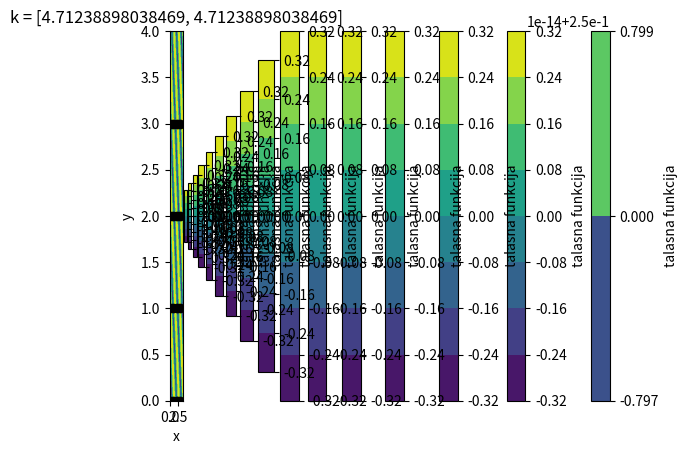

Reproduce this figure in Python.
import matplotlib.pyplot as plt
import numpy as np
from numpy import pi, cos
    
l = 4 
N = l*l
kx = ky = np.arange(0, 2*pi, step=(2*pi)/l) # kx=ky=(0, pi/2, pi, 3pi/2)
x = y = np.arange(0, 5, step=0.05)
cx = cy = np.arange(0, 4)
cxx, cyy = np.meshgrid(cx, cy)
xx, yy = np.meshgrid(x, y)
# r = np.sqrt(xx**2 + yy**2)

psi = np.zeros((len(x), len(y)))

for ix in kx:
    for iy in ky:
        for i in range(len(x)):
            for j in range(len(y)):
                psi[i][j] = 1/np.sqrt(N) * cos(np.dot([ix, iy], [xx[i][j], yy[i][j]]))
        
        plt.contourf(x, y, psi)
        plt.title('k = [' + str(ix) + ', ' + str(iy) + ']')
        plt.colorbar().ax.set_ylabel('talasna funkcija')
        plt.xlim(0, 4)
        plt.ylim(0, 4)
        plt.ylabel('y')
        plt.xlabel('x')
        
        plt.scatter(cxx.flatten(), cyy.flatten(), c='k')
        
        plt.show()